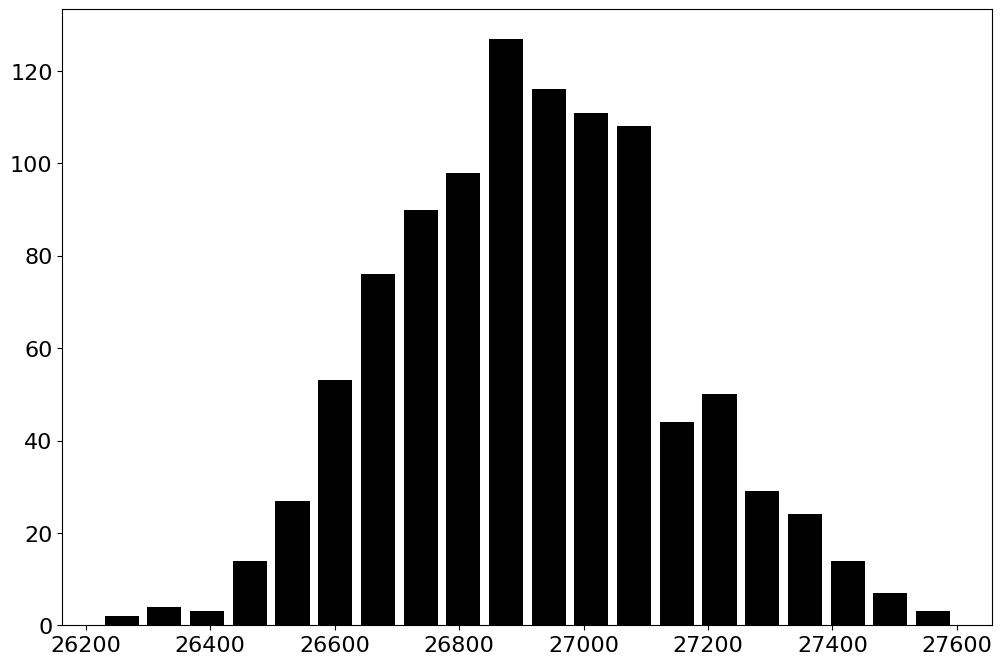

Here is the Python script that generated this plot: (Note: this script raises an exception after producing the figure.)
#! /usr/bin/python3
"""
:file: estimate_population_params.py
[redacted]
"""
import numpy as np
import matplotlib.pyplot as plt


def gaussian_model(x, mu, sigma):
    return 1/(np.sqrt(2 * np.pi * sigma**2)) * np.exp(- (x - mu)**2 / (2 * sigma**2))


def plot_data_and_model(data, model, opt_sort=False):
    data_bins = np.linspace(np.min(data), np.max(data), 21)
    data_opts = dict(rwidth=0.8, color='black', alpha=0.25)
    model_opts = dict(linewidth=4, color='red', alpha=0.5,
                      linestyle=' ', marker=".")
    if opt_sort:
        # Note: Critical thing students get wrong a LOT!
        # By default, we turn off linestyle, which connects-the-dots in order
        # This is bad here, because the data and model are not sorted in order of increasing distance
        # Sorting only the data or only the model, by size, will break everything,
        # since the model and data are connected point-by-point, they both must be sorted together
        # Here we sort by data (distance)
        sort_indices = np.argsort(data)
        data = data[sort_indices]
        model = model[sort_indices]
        model_opts = dict(linewidth=4, color='red',
                          alpha=0.5, linestyle='-', marker=".")
    font_options = {'family': 'Arial', 'size': 16}
    plt.rc('font', **font_options)
    fig, axis = plt.subplots(figsize=(12, 8))
    count, bins, patches = axis.hist(
        data, data_bins, normed=True, cumulative=False, label='data', **data_opts)
    line = axis.plot(data, model, label='model', **model_opts)
    axis.grid()
    axis.set_ylabel("Population vs Sample")
    axis.set_xlabel("Distance")
    axis.legend()
    # title = axis.set_title('Guassian model, mu = {:0.1f}, sigma = {:0.1f}'.format(mu, sigma))
    title = axis.set_title('Data and Model')
    fig.tight_layout()
    plt.show()
    return fig


sample_distances = np.array([
    27143.88628178, 27087.98325817, 27580.04229165, 27113.1083337, 27057.40721048, 26693.19226411, 26916.87962035, 27229.72020211, 26755.77703262, 26994.32512326, 26863.90989702, 26885.76359407, 27055.16802439, 26846.50278894, 26761.62724163, 27011.92714, 27006.0414866, 27112.55543553, 27075.29318558, 27241.03510749, 26886.05773059, 26853.25717425, 27356.50242839, 27083.71944651, 27048.1317373, 26833.17214224, 27187.1114273, 26792.09492182, 27327.65334315, 26905.32791217, 26965.08045969, 26781.97735558, 27001.76307178, 26457.73102378, 27104.47241451, 27039.42276518, 26984.93044729, 27015.64782321, 26734.91971513, 26917.33608426, 27018.00056773, 26687.14839143, 27339.65512105, 26999.48176249, 27232.23332988, 27055.67780598, 26558.44932455, 26853.1677454, 26801.88222348, 26861.18523779, 26801.07982206, 27313.85177827, 27028.90702211, 27134.47888438, 27184.32863559, 26655.06969382, 26766.95785922, 27246.58734932, 26859.90997974, 26843.13093501, 27453.13275985, 26873.41574937, 26878.4825768, 26822.42307365, 26994.9099121, 26946.60404244, 26877.97718899, 26823.59522223, 26901.05746475, 27042.79485155, 26678.05762212, 26815.86185253, 26705.87521488, 27025.03575828, 26601.45264973, 27063.85095746, 26873.54531063, 26962.82916206, 27075.37369548, 27084.79512368, 26864.61856166, 27223.18632238, 26557.40113102, 26995.79204744, 26917.01806731, 26749.54338877, 26600.2621505, 26919.74101142, 27092.700555, 26977.8727147, 26849.13471473, 26524.28234783, 26903.92055912, 26957.90186854, 27053.1976854, 27113.30038626, 26833.69061488, 26980.32286769, 27457.87472776, 26607.4298234, 27120.50297762, 26813.97549293, 27119.1785466, 26990.11041907, 26753.55181914, 26525.20469951, 26842.72974227, 26973.67981323, 26644.18669416, 27335.23537165, 26974.77143351, 27114.95839037, 26858.96264682, 26835.49786595, 26531.37432824, 27126.72630558, 26913.79981063, 26860.88065597, 27238.26729004, 26903.87271231, 27513.09247822, 26548.8345489, 26999.26166747, 27057.7189009, 26855.09506965, 26846.60168945, 26998.49380647, 26681.04629384, 27053.79099607, 26496.07750486, 27036.1456002, 27016.92252596, 26481.37833241, 27463.50952723, 26941.62131814, 26709.51469047, 26566.83038974, 27183.90514637, 26857.18592379, 26890.57821981, 27297.38075903, 27182.21187189, 27007.75242303, 26745.98219617, 26604.88487869, 27265.42925406, 26966.86884722, 26737.8827, 26861.68486165, 27100.295441, 27187.91639576, 27244.33375738, 26785.46575254, 26596.83571684, 26634.24093179, 26977.26170876, 26837.52656605, 27161.00628236, 26824.60504805, 26818.95578474, 26933.79406034, 26746.69702688, 26992.12439671, 26594.40884625, 27136.65457708, 27006.47774178, 27348.6312121, 26640.05169387, 26714.48926311, 26976.750765, 26891.78137871, 27415.10567461, 26863.34205649, 26864.13041363, 26933.87284308, 27240.9018238, 26780.34584953, 27101.21398455, 26536.27695868, 27205.70198053, 26766.53883905, 26828.57836298, 26995.50842643, 26714.33520856, 26850.33271654, 27351.41721953, 26804.22626971, 26654.90293713, 27304.44206032, 26847.36626491, 26804.55720083, 26829.07844477, 26764.00163473, 27052.12291217, 26567.20279511, 26960.61254516, 27065.57672416, 26744.10077992, 27314.71742361, 26663.42154431, 26970.9819719, 26694.67840398, 26996.04004449, 26801.79974578, 27061.01623074, 26937.19018333, 26857.45686715, 26593.49519935, 26716.65215727, 27010.58406499, 27054.09857263, 26944.52372485, 26878.21290192, 26989.57495373, 27096.37064746, 26716.88817842, 26836.57256623, 27033.67598741, 26863.87803964, 27047.20798789, 27034.91369359, 26685.87451072, 27039.83885243, 26791.89970318, 26849.33668429, 27026.34834406, 26695.23683922, 26904.80471305, 26436.85015118, 26830.81472121, 26911.67043354, 27404.79981318, 26957.87969301, 27033.96423562, 26957.63539671, 26771.38920367, 27258.24706918, 26968.81217189, 27199.03755538, 26961.52942659, 26739.94237613, 27134.65276966, 26630.07179143, 26754.10986303, 26734.2688266, 26955.89986361, 26980.93876681, 26780.9502099, 26881.43697313, 26861.55370871, 26938.04451192, 27424.71030759, 27224.90782133, 27567.66884372, 26942.45666815, 26666.49862448, 26811.51215308, 26862.3358439, 26990.77460817, 26724.01040161, 26716.03660602, 27089.57059653, 27089.43869505, 26738.7977659, 26639.01975494, 26732.8054403, 27148.6025703, 26772.1406178, 26823.98368548, 26944.55993598, 26899.06286655, 27274.75301706, 26732.66097594, 27078.97928512, 27156.28365114, 26674.92376282, 26591.16650517, 26901.28578514, 26854.2124564, 26637.76152564, 27067.74816302, 26977.5439568, 26938.91884692, 27056.15166122, 26905.21037053, 26887.87603461, 26618.12393823, 26842.1454847, 27243.69949251, 27019.77978195, 27024.08660277, 26942.38510255, 26855.35443262, 26486.76635941, 26514.29446274, 26886.15161863, 26585.50047227, 26654.4768983, 26991.29015812, 27157.85397661, 26933.96043703, 26890.65691518, 27238.72323288, 26805.130186, 27125.58144028, 27327.70213603, 27171.75239724, 27093.72863873, 26587.66972079, 26617.52797802, 26821.20198502, 26857.73533964, 26635.38737764, 26661.90040372, 26829.5779198, 26741.62947342, 27190.30556829, 26579.22864091, 27497.96834736, 27081.02355063, 26769.52914657, 26985.74574184, 27595.80878556, 26487.11507164, 27292.42142024, 26733.38001826, 26648.9204039, 27429.34320411, 26843.95841763, 26892.15101573, 26822.53694383, 26475.39327269, 26981.99259762, 26764.28248029, 27077.40025535, 26873.83834394, 27194.15938715, 26953.27264372, 26964.84608336, 27080.18180957, 26683.31744167, 26502.83895785, 26844.16395718, 27134.59783351, 26990.62775284, 26922.07725332, 27190.05269203, 27065.33499104, 27268.61508165, 26512.11430426, 26612.70415815, 26942.6117626, 26785.98958143, 26879.59951891, 27074.25111081, 26638.0334235, 26858.27340454, 27265.22585654, 26731.03040891, 26706.0906174, 26881.98394737, 27076.9711286, 27072.06023771, 27172.94087273, 26860.60951111, 26637.69630775, 26921.5832547, 26868.06131472, 26600.09476209, 26660.55416077, 26615.43446626, 26834.83778753, 27068.60120026, 26916.29208527, 26988.51212715, 26825.589366, 27010.21997456, 26767.49717399, 26582.69461741, 26654.01298353, 26878.09411344, 26842.16941808, 26769.71400851, 26793.55753181, 26780.7725181, 26832.16520869, 26520.33080082, 26878.99396777, 26626.28412691, 26836.54178272, 26747.54469582, 27325.33127661, 27000.43140943, 26591.54085344, 27050.44515082, 26819.78852642, 26768.79271964, 26623.20005054, 26499.24012889, 27034.55732796, 26972.30548523, 27076.97833476, 27145.97653883, 27370.45045816, 26788.54262976, 27185.12908371, 27105.10953604, 26633.87050673, 26497.62446903, 26629.59429991, 27303.09765554, 27512.90634296, 26979.4130203, 27288.31979692, 26775.90921763, 27246.3093449, 26702.97967346, 27127.80327595, 26887.79015222, 26845.61680541, 27325.07216057, 26912.04092278, 26698.64746013, 27069.89578735, 26896.89216195, 26825.16825668, 26719.23253875, 27089.1351968, 26907.17017392, 26615.46233873, 26647.44351774, 26882.2284668, 26873.25430701, 27131.32632721, 26561.99089323, 26896.45048256, 26779.47437051, 26866.97946212, 26580.68558289, 26866.31573419, 26942.87693368, 26575.09935991, 26895.31801405, 26927.33675451, 27097.5658296, 27128.16478439, 26405.45893621, 26994.71552069, 27063.31273634, 26748.21332282, 26808.8932871, 26724.7750947, 26886.51488927, 26505.51673261, 26998.04607751, 26816.22792519, 26849.55072425, 26826.30312419, 27380.98648648, 27001.70154691, 26945.59491929, 26892.01594966, 27008.94931909, 27216.56367404, 26780.61753675, 27085.16847858, 27309.98648719, 27024.33210759, 26696.51722235, 26885.77145915, 27091.30918844, 27288.44923661, 26843.78490903, 26995.37811275, 27138.50850968, 27075.52853479, 26788.01558595, 26686.5137108, 26907.76987956, 27043.41094828, 27002.33688256, 27000.58628711, 26923.24546555, 26992.01623444, 26839.18921918, 26876.01983098, 26824.33127226, 26670.56916053, 27171.51413067, 26223.68323013, 27181.98404, 26803.87711263, 27103.321864, 27095.93537004, 26770.49982931, 27057.20228503, 27221.60761577, 27094.98258615, 27115.18560631, 26842.77894778, 27323.4894849, 26881.86334618, 26837.51410218, 27130.37924233, 26660.94358069, 26731.11198984, 26905.96625456, 26789.17451613, 26934.47552903, 26695.9977087, 26951.91390559, 26930.80109208, 26650.40867341, 27314.64800395, 26801.46760827, 27087.49867632, 26630.66491592, 26918.4092305, 26953.25107897, 26717.30404149, 26949.66946678, 26754.97063429, 26870.10207066, 26807.38876625, 27107.55234701, 26601.59319672, 26821.24022814, 26685.63552257, 27044.86820473, 27416.09728796, 26677.99084544, 26854.67530358, 26786.93680732, 27010.23095439, 27232.56444479, 26887.24710797, 26680.41523995, 26834.47744991, 27062.41793769, 26763.82670317, 26935.17919968, 27100.28799049, 26698.32757744, 27198.96478924, 26650.21345545, 26887.53157538, 26814.57686748, 26605.44529358, 27215.91089759, 26685.02505006, 26807.00356023, 27183.35159978, 27299.01025863, 26540.3273963, 27014.04664468, 27182.21812316, 26767.58852115, 27009.07760766, 26723.04531565, 27017.79895826, 26768.65088691, 26777.76464446, 26315.61040777, 27133.86367531, 26918.66726152, 26853.81704745, 27347.05391, 26766.18432387, 26960.80182685, 26988.449127, 26876.66140718, 26939.05893723, 26982.01789116, 26919.20819375, 26747.81346849, 26717.85402756, 26739.96859867, 27046.28760018, 26679.84821861, 26675.41876112, 26896.86351377, 26834.36394749, 27025.01206036, 26832.62404834, 26796.37376438, 26722.27745533, 26604.57505423, 26874.84134077, 26709.89006538, 26647.86223725, 27365.60478048, 27250.48206328, 26943.0014568, 26681.2406666, 26908.14576762, 26768.46801898, 26704.72233385, 27395.07225842, 26555.49997708, 26920.70572279, 26787.9513203, 26621.50935879, 27023.69869608, 26983.26169904, 27051.78206884, 26924.32570734, 27221.81159283, 27041.46242069, 26893.2471373, 26620.10418654, 26803.4755538, 27110.75619235, 26971.28591253, 27004.02059281, 26482.00284554, 26667.06080455, 26796.77272328, 27053.93552085, 26917.11701927, 26742.88375437, 26597.94705253, 26947.42274881, 26702.75921747, 26960.44887525, 27066.83062975, 26638.57233818, 26636.88207672, 27326.19853941, 26900.83561322, 26931.97729053, 26599.46245532, 27348.70514627, 26950.12066067, 26695.35062517, 26729.06808538, 26998.34292279, 27019.78429031, 26763.23333842, 27147.21522235, 26754.26076967, 26655.98520353, 27086.3651111, 26652.40607143, 27091.7757577, 27062.96184973, 27105.95015082, 26792.60176359, 27127.00319873, 27050.079599, 26845.32238507, 27226.1787699, 26931.21354275, 26680.03663918, 26945.87861519, 27201.82207787, 26941.14577377, 26893.08110167, 26805.7467604, 27194.65948651, 26793.96677552, 27206.19599613, 27224.62796493, 26875.27332831, 27283.97611498, 26983.48649331, 27219.68903172, 27052.57102147, 26933.15409584, 27139.31217806, 26976.22048026, 26774.99891765, 26942.74073873, 27038.3178845, 27087.09341814, 26995.69255902, 26946.14042527, 26903.47898471, 26733.12804219, 27300.39468856, 27033.12914345, 27234.96606573, 27323.80585794, 27321.96344636, 26843.46999031, 26674.17193316, 26972.83513715, 27146.64170615, 26489.85474017, 27210.57478495, 27165.28016939, 27195.45813929, 26727.86490468, 27104.78719821, 27051.34953546, 26836.93814066, 26592.54776213, 26703.80227206, 26855.44832291, 26593.15487319, 26671.55142006, 27236.79514512, 27169.13090286, 27250.99331408, 26833.65624651, 26943.85545535, 26832.80716137, 26777.88560215, 26914.76627881, 27097.62559952, 26963.72096872, 26797.53748958, 26941.24868294, 26658.10570875, 26719.42705881, 27128.30406468, 27038.41144606, 26989.98023337, 26780.44553277, 26643.26778624, 27122.50113836, 26820.2468365, 26743.371561, 26625.22120759, 26910.22885212, 26676.67434759, 26931.08841229, 27028.30751521, 26715.73606702, 27097.83048853, 26752.17630407, 26671.09756155, 26755.26600278, 26370.7931108, 26928.53647969, 27075.80042784, 26578.35985294, 27002.0644265, 27019.44718263, 26924.43204291, 27396.64607862, 27166.88130204, 26738.05290813, 26911.29195765, 26870.85296559, 26996.29539281, 27051.67225526, 26675.14343869, 26936.77477091, 26994.14449431, 26636.99318269, 26754.42383871, 26852.07254784, 27023.25751189, 27078.57722094, 26665.21185785, 27378.73907689, 26990.43019433, 27042.00311502, 26535.25252992, 27217.66345914, 26864.36032814, 26728.99675236, 26810.25495155, 27081.33425362, 26610.70127851, 26750.27968439, 26660.33556415, 26502.09070115, 26759.74644598, 26331.88707073, 26953.62290489, 27225.54555162, 26803.85604939, 27015.80260236, 27063.97236074, 27385.62714809, 27314.66456811, 26605.24572727, 27196.06336614, 26540.36402604, 26714.60999015, 27070.9127378, 26624.93717501, 26768.40846424, 26654.76203627, 26499.09780301, 26631.22707081, 26920.58225453, 26877.40880054, 27082.2237341, 26827.86981599, 27183.80817945, 27254.65759647, 26986.3498665, 26891.20102975, 26772.17730581, 27022.56291652, 27222.27181425, 27032.95585834, 26425.61520155, 26990.75731642, 27025.2380441, 27350.73641571, 26586.64903611, 26649.97317418, 27111.79872903, 26925.84914513, 26846.22885122, 27101.85249399, 26902.73954691, 26984.05823343, 27023.62942578, 27034.21271529, 27017.04554648, 26768.6557724, 26518.5160293, 26836.093973, 27304.38452298, 27475.42373782, 26828.68336861, 26861.25909624, 26845.25731839, 26656.6082006, 27407.50248621, 27059.52042785, 26616.03753249, 26557.44125806, 26943.8869675, 26898.74692024, 26994.91799687, 27083.65141568, 27085.82309686, 26841.77912625, 27103.62403982, 27343.12373789, 26845.49505206, 26532.02269793, 27032.98876105, 27053.56903534, 27411.25022777, 27029.58842804, 26929.58851687, 26818.69960195, 27306.97990886, 26495.64048647, 26792.38926062, 26833.75249299, 26909.81195161, 27208.8970663, 26952.93021651, 27031.57025867, 26887.10128666, 26771.66893823, 26523.07005484, 27362.29681554, 26927.53837938, 26917.88028539, 26900.10269084, 27240.5227911, 27081.44638233, 26677.93446405, 26917.97260646, 26836.60271979, 26461.22083287, 27281.22945966, 27273.74150261, 26976.44476805, 26875.84043766, 27106.3293943, 26799.52335095, 27007.24644262, 26665.16966301, 27304.18394391, 27274.59688309, 26698.09233131, 26791.34443134, 26933.52542265, 27092.15719432, 27459.08034851, 26978.15558848, 26720.64676711, 27305.78954085, 26858.61814665, 26297.59172422, 26943.93494132, 26793.18115764, 26675.93582648, 27329.56087595, 26623.85064432, 26954.93895181, 27006.99634429, 26972.19643487, 26548.91205334, 26700.5882683, 27218.44546661, 26653.55229226, 26677.28514474, 26748.3959728, 26915.79737455, 27158.97192811, 27290.58173574, 27086.98581331, 27006.43260782, 27106.01510998, 26701.22838215, 26578.52101416, 26722.69176413, 27027.26101764, 26762.08980586, 27096.09446463, 26943.22569795, 26505.59147123, 26863.34213189, 26494.20132514, 26753.72611516, 26778.60980042, 27008.33743502, 26985.91717751, 26615.82439677, 26866.19639427, 27206.61338108, 26607.41840873, 26832.85939927, 26838.13637565, 26850.27608958, 26713.03256229, 27093.70907553, 26728.60490451, 26721.61336247, 26856.95405826, 26780.65391093, 27152.90060359, 27065.71310498, 26868.56348521, 26870.46747994, 27160.40631194, 26603.45129763, 27164.29835919, 27050.25504941, 27038.57219125, 27114.21399491, 27015.82602835, 26782.83405673, 27119.42172252, 27207.79904991, 27087.54947541, 26697.06522995, 27025.00358675, 27463.94277955, 27439.92924195, 26758.2418425, 27170.83196079, 27004.1265311, 26973.39457052, 26824.44913799, 26887.24803323, 26540.11143709, 26977.01335687, 27026.48820243, 26876.57197134, 26961.04725683, 26774.41004752, 27028.82952681, 26884.38731073, 26917.86490144, 27221.46739035, 26567.3547064, 27437.83066131, 27007.37053409, 26934.79679098, 26828.67647402, 26918.02157083, 27102.91594912, 26926.21346822, 26703.24071232, 26752.40561732, 26910.72499058, 27073.01916917, 26714.79735407, 27113.196917, 26925.71162521, 27427.67784218, 27051.8207997, 26884.4680432, 26856.70934044, 27114.99783882, 26937.11394529, 26952.30554279, 26733.23494685, 27091.61448119, 27192.92226796, 27068.805274, 26347.87498413, 27106.86164021, 26970.13665055, 26279.50028187, 26497.08684322, 27254.38245243, 26942.48399784, 26898.40060351
])


if __name__ == "__main__":
    # Compute the mean and standard deviation of the sample_distances
    sample_mean = np.mean(sample_distances)
    sample_stdev = np.std(sample_distances)

    # Use the sample mean and stdev as estimates of the population model parameters mu and sigma
    population_model = gaussian_model(
        sample_distances, mu=sample_mean, sigma=sample_stdev)

    # Plot the model and data to see how they compare
    fig = plot_data_and_model(sample_distances, population_model)
